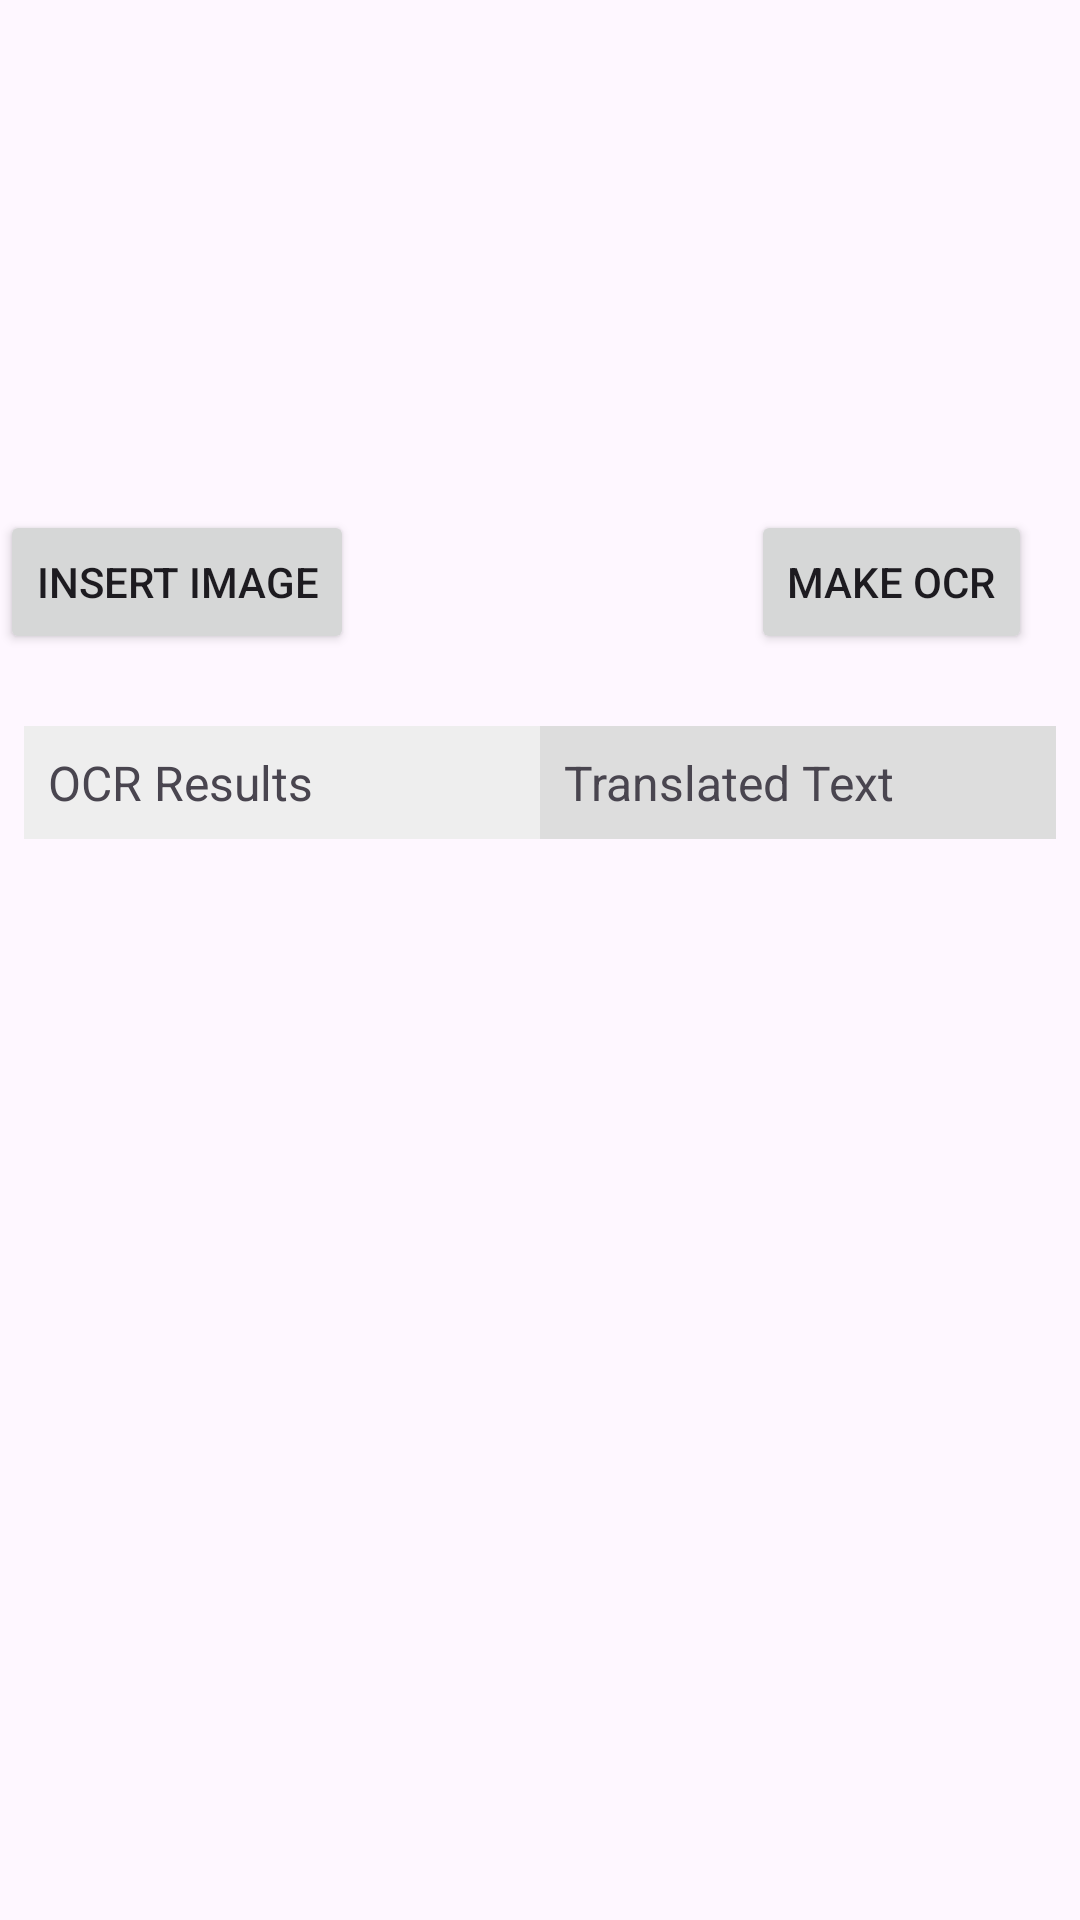

Reconstruct the res/layout file that produces this screen, plus the resources it refers to.
<!-- AndroidManifest.xml: application theme Theme.Test_App -->
<!-- res/layout/activity_ocr.xml -->
<?xml version="1.0" encoding="utf-8"?>
<androidx.constraintlayout.widget.ConstraintLayout
    xmlns:android="http://schemas.android.com/apk/res/android"
    xmlns:app="http://schemas.android.com/apk/res-auto"
    xmlns:tools="http://schemas.android.com/tools"
    android:layout_width="match_parent"
    android:layout_height="match_parent">

    <ImageView
        android:id="@+id/ivSource"
        android:layout_width="221dp"
        android:layout_height="154dp"
        app:layout_constraintTop_toTopOf="parent"
        app:layout_constraintStart_toStartOf="parent"
        app:layout_constraintEnd_toEndOf="parent" />

    <Button
        android:id="@+id/btnAdd"
        android:layout_width="wrap_content"
        android:layout_height="wrap_content"
        android:layout_marginTop="16dp"
        android:text="Insert Image"
        app:layout_constraintStart_toStartOf="parent"
        app:layout_constraintTop_toBottomOf="@id/ivSource" />


    <Button
        android:id="@+id/btnProp"
        android:layout_width="wrap_content"
        android:layout_height="wrap_content"
        android:layout_marginTop="16dp"
        android:layout_marginEnd="16dp"
        android:text="Make OCR"
        app:layout_constraintEnd_toEndOf="parent"
        app:layout_constraintTop_toBottomOf="@id/ivSource" />

    <LinearLayout
        android:layout_width="match_parent"
        android:layout_height="wrap_content"
        android:orientation="horizontal"
        app:layout_constraintTop_toBottomOf="@id/btnProp"
        android:layout_marginTop="16dp"
        android:padding="8dp">

        
        <TextView
            android:id="@+id/tvResult"
            android:layout_width="0dp"
            android:layout_height="wrap_content"
            android:layout_weight="1"
            android:text="OCR Results"
            android:textSize="16sp"
            android:padding="8dp"
            android:background="#EEEEEE"/>

        
        <TextView
            android:id="@+id/tvTranslatedResult"
            android:layout_width="0dp"
            android:layout_height="wrap_content"
            android:layout_weight="1"
            android:text="Translated Text"
            android:textSize="16sp"
            android:padding="8dp"
            android:background="#DDDDDD"/>
    </LinearLayout>

</androidx.constraintlayout.widget.ConstraintLayout>
<!-- resources referenced by this layout -->
<resources>
  <style name="Theme.Test_App" parent="Base.Theme.Test_App" />
  <style name="Base.Theme.Test_App" parent="Theme.Material3.DayNight.NoActionBar">
          <item name="android:windowFullscreen">true</item>
          
          
      </style>
</resources>
